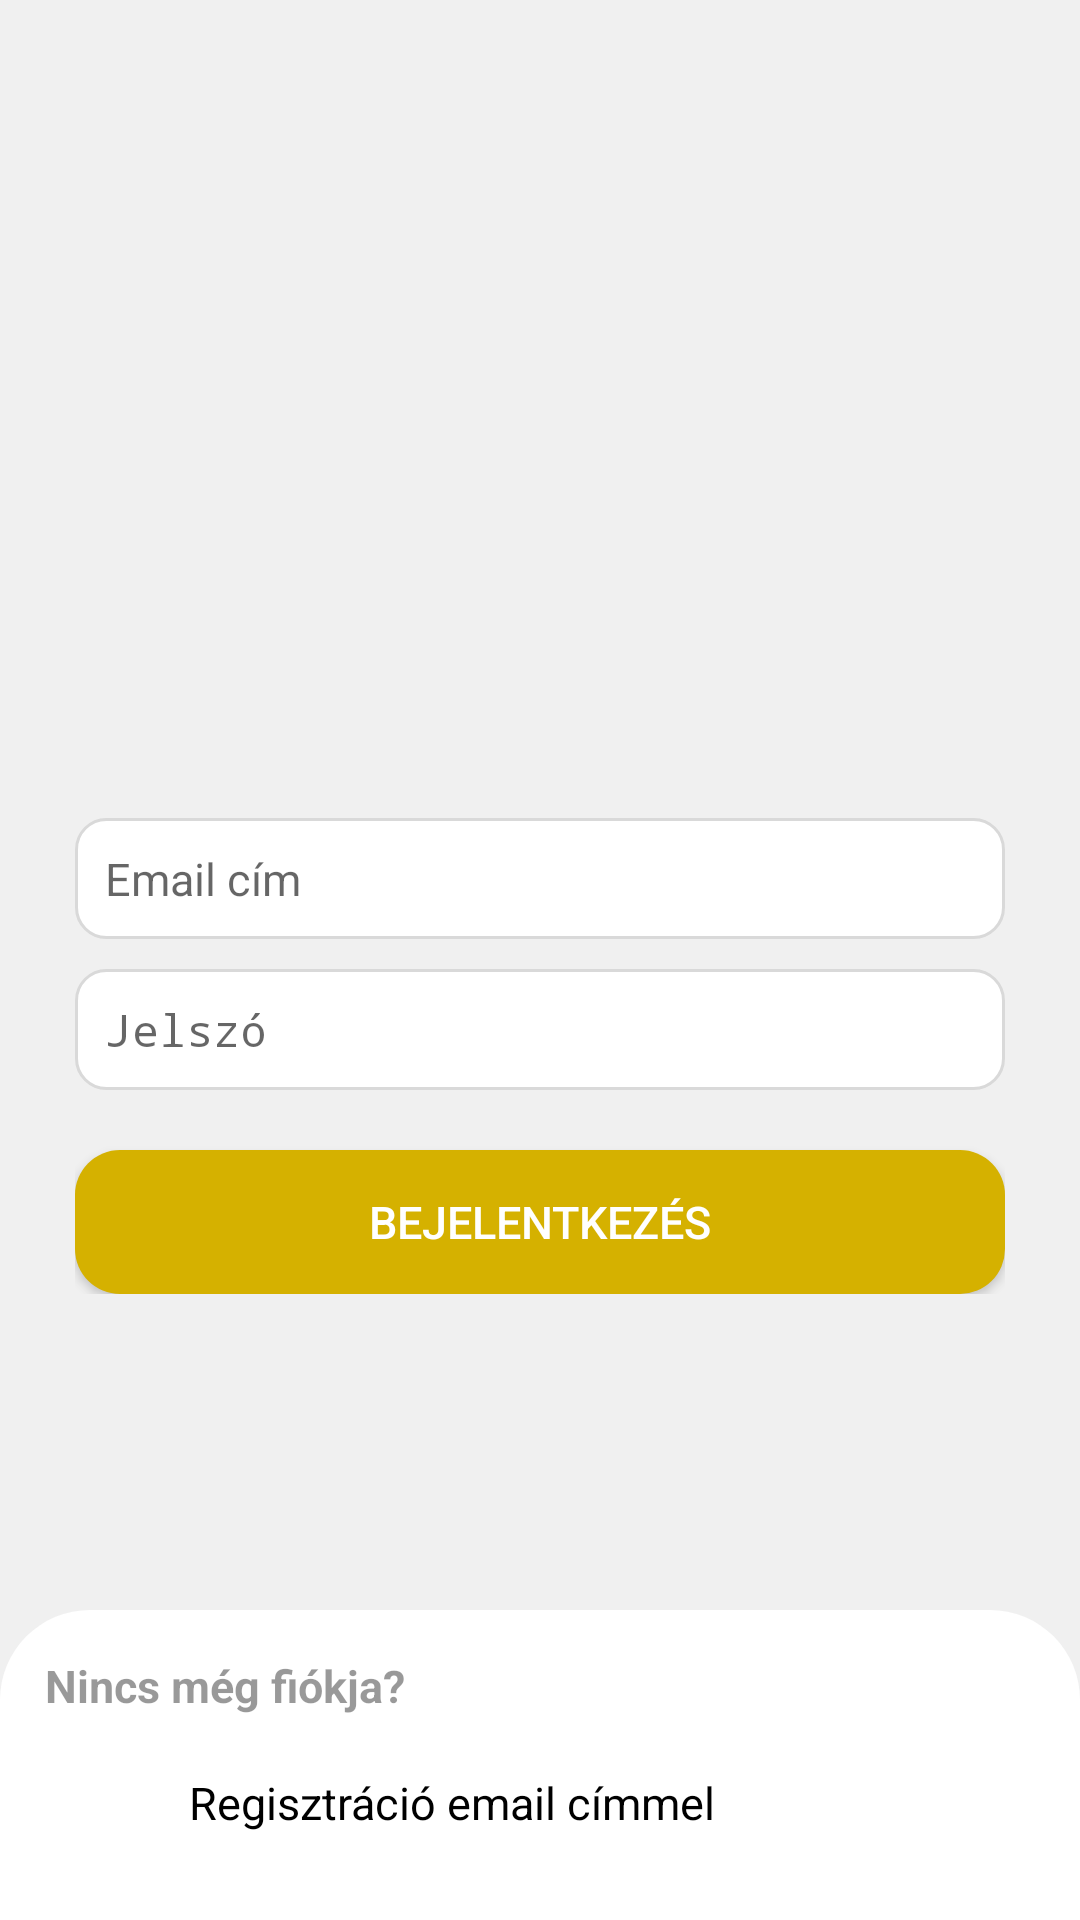

Layout XML and referenced resources for this Android screen:
<!-- AndroidManifest.xml: activity theme Base.Theme.VoltVault.Login -->
<!-- res/layout/activity_login.xml -->
<?xml version="1.0" encoding="utf-8"?>
<androidx.constraintlayout.widget.ConstraintLayout xmlns:android="http://schemas.android.com/apk/res/android"
    xmlns:app="http://schemas.android.com/apk/res-auto"
    xmlns:tools="http://schemas.android.com/tools"
    android:id="@+id/main"
    android:layout_width="match_parent"
    android:layout_height="match_parent"
    tools:context=".LoginActivity">

    <LinearLayout
        android:layout_width="match_parent"
        android:layout_height="wrap_content"
        android:background="@drawable/sheet_bg"
        android:clickable="false"
        android:orientation="vertical"
        app:layout_constraintBottom_toBottomOf="parent"
        app:layout_constraintEnd_toEndOf="parent"
        app:layout_constraintStart_toStartOf="parent">

        <TextView
            android:id="@+id/textView4"
            android:layout_width="match_parent"
            android:layout_height="wrap_content"
            android:layout_marginBottom="5dp"
            android:alpha="0.4"
            android:text="Nincs még fiókja?"
            android:textStyle="bold" />

        <LinearLayout
            android:layout_width="match_parent"
            android:layout_height="match_parent"
            android:layout_weight="1"
            android:orientation="vertical">

            <LinearLayout
                android:layout_width="match_parent"
                android:layout_height="wrap_content"
                android:layout_weight="0"
                android:background="@drawable/list_item"
                android:clickable="true"
                android:gravity="center_vertical"
                android:onClick="showRegister"
                android:orientation="horizontal">

                <ImageView
                    android:layout_width="28dp"
                    android:layout_height="28dp"
                    android:layout_marginRight="10dp"
                    android:layout_weight="0"
                    android:src="@drawable/mail_24px"
                    app:tint="?colorAccent" />

                <TextView
                    android:layout_width="wrap_content"
                    android:layout_height="wrap_content"
                    android:layout_weight="0"
                    android:text="Regisztráció email címmel" />
            </LinearLayout>

            <LinearLayout
                android:layout_width="match_parent"
                android:layout_height="wrap_content"
                android:layout_weight="0"
                android:background="@drawable/list_item"
                android:clickable="true"
                android:gravity="center_vertical"
                android:onClick="googleLogin"
                android:orientation="horizontal"
                android:visibility="gone">

                <ImageView
                    android:layout_width="28dp"
                    android:layout_height="28dp"
                    android:layout_marginRight="10dp"
                    android:layout_weight="0"
                    app:srcCompat="@drawable/googleg_standard_color_18"
                    app:tint="?colorAccent" />

                <TextView
                    android:layout_width="wrap_content"
                    android:layout_height="wrap_content"
                    android:layout_weight="0"
                    android:text="Folytatás Google-fiókkal" />
            </LinearLayout>
        </LinearLayout>

    </LinearLayout>

    <LinearLayout
        android:layout_width="match_parent"
        android:layout_height="wrap_content"
        android:orientation="vertical"
        app:layout_constraintBottom_toBottomOf="parent"
        app:layout_constraintTop_toTopOf="parent">

        <ImageView
            android:id="@+id/imageView3"
            android:layout_width="match_parent"
            android:layout_height="64dp"
            app:srcCompat="@drawable/logo_multicolor" />

        <LinearLayout
            android:layout_width="match_parent"
            android:layout_height="match_parent"
            android:orientation="vertical"
            android:padding="25dp"
            app:layout_constraintBottom_toBottomOf="parent"
            app:layout_constraintTop_toBottomOf="@+id/imageView3">

            <EditText
                android:id="@+id/userEmailET"
                android:layout_width="match_parent"
                android:layout_height="wrap_content"
                android:layout_marginBottom="10dp"
                android:background="@drawable/input_background"
                android:ems="10"
                android:hint="Email cím"
                android:inputType="textEmailAddress" />

            <EditText
                android:id="@+id/userPasswordET"
                android:layout_width="match_parent"
                android:layout_height="wrap_content"
                android:layout_marginBottom="20dp"
                android:background="@drawable/input_background"
                android:ems="10"
                android:hint="Jelszó"
                android:inputType="textPassword" />

            <Button
                android:id="@+id/button"
                style="@style/ActionButton"
                android:layout_width="match_parent"
                android:layout_height="wrap_content"
                android:onClick="login"
                android:text="Bejelentkezés"
                android:textColor="@color/white" />

        </LinearLayout>
    </LinearLayout>

</androidx.constraintlayout.widget.ConstraintLayout>
<!-- resources referenced by this layout -->
<resources>
  <color name="white">#FFFFFFFF</color>
  <!-- drawable list_item (drawable) -->
  <?xml version="1.0" encoding="utf-8"?>
  <layer-list xmlns:android="http://schemas.android.com/apk/res/android"
      android:paddingTop="10dp"
      android:paddingRight="10dp"
      android:paddingBottom="10dp"
      android:paddingLeft="10dp">
      <item>
          <ripple xmlns:android="http://schemas.android.com/apk/res/android"
              xmlns:tools="http://schemas.android.com/tools"
              android:color="#25000000">
              <item android:id="@android:id/mask">
                  <shape android:shape="rectangle">
                      <solid android:color="#2797e0" />
                      <corners android:radius="10dp"/>
                  </shape>
              </item>
          </ripple>
      </item>
  </layer-list>
  <!-- drawable sheet_bg (drawable) -->
  <?xml version="1.0" encoding="utf-8"?>
  <layer-list xmlns:android="http://schemas.android.com/apk/res/android"
      android:paddingTop="15dp"
      android:paddingRight="15dp"
      android:paddingBottom="15dp"
      android:paddingLeft="15dp">
      <item>
          <shape android:shape="rectangle">
              <solid android:color="?activeBackground"/>
              <corners android:topLeftRadius="30dp" android:topRightRadius="30dp"/>
          </shape>
      </item>
  </layer-list>
  <style name="ActionButton" parent="Widget.AppCompat.Button">
          <item name="android:background">@drawable/action_button_bg</item>
          <item name="android:textColor">@color/white</item>
          <item name="textAllCaps">false</item>
      </style>
  <style name="Base.Theme.VoltVault.Login" parent="Base.Theme.VoltVault">
          <item name="android:statusBarColor">?activeBackground</item>
          <item name="android:navigationBarColor">?windowBackground</item>
          <item name="android:windowLightStatusBar">true</item>
      </style>
  <!-- drawable action_button_bg (drawable) -->
  <?xml version="1.0" encoding="utf-8"?>
  <selector xmlns:android="http://schemas.android.com/apk/res/android">
      <item>
          <layer-list
              android:paddingLeft="16dp"
              android:paddingRight="16dp"
              android:paddingTop="5dp"
              android:paddingBottom="5dp">
              <item>
                  <shape android:shape="rectangle">
                      <solid android:color="?colorAccent"/>
                      <corners android:radius="15dp"/>
                  </shape>
              </item>
          </layer-list>
      </item>
  </selector>
  <style name="Base.Theme.VoltVault" parent="Base.Theme.VoltVault.Light">
      </style>
  <style name="Base.Theme.VoltVault.Light" parent="Theme.AppCompat.DayNight.NoActionBar">
          <item name="android:statusBarColor">@color/brand_bg</item>
          <item name="android:navigationBarColor">?activeBackground</item>
          <item name="android:windowBackground">?windowBackground</item>
          <item name="textColorPrimary">#000000</item>
          <item name="colorAccent">@color/brand_fg_alt</item>
          <item name="activeBackground">@color/white</item>
          <item name="disabledText">@color/disabled_text</item>
          <item name="borders">@color/borders</item>
          <item name="accentTransparent">@color/brand_fg_transparent</item>
          <item name="android:textColor">?textColorPrimary</item>
          <item name="android:textSize">15dp</item>
          <item name="ok">@color/ok_light</item>
          <item name="ok_transparent">@color/ok_light_transparent</item>
          <item name="windowBackground">#F0F0F0</item>
          <item name="brand_secondary">#1C1B1F</item>
          
          
      </style>
  <color name="brand_bg">#1C1B1F</color>
  <color name="brand_fg_alt">#D5B100</color>
  <color name="disabled_text">#999999</color>
  <color name="borders">#d9d9d9</color>
  <color name="brand_fg_transparent">#35E8CB0D</color>
  <color name="ok_light">#4CAF50</color>
  <color name="ok_light_transparent">#204CAF50</color>
</resources>
